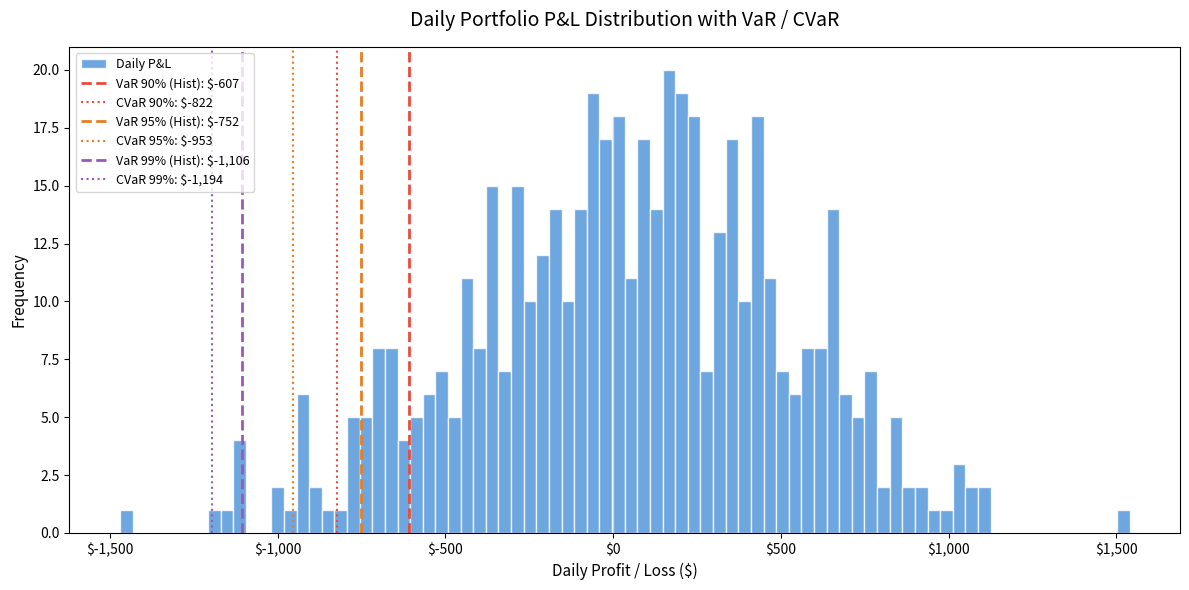

This chart was generated by the following Python code:
"""
var_model.py - AlphaPulse Investment Risk Monitor
Calculates Value at Risk (VaR) and Conditional VaR (CVaR / Expected Shortfall)
using three industry-standard methods:
  1. Historical Simulation  — non-parametric, uses actual return distribution
  2. Parametric (Variance-Covariance) — assumes normality, fast
  3. Monte Carlo VaR        — derived from simulation results

Exports a Tableau-ready CSV with per-asset and portfolio-level risk metrics.
"""

import numpy as np
import pandas as pd
import matplotlib.pyplot as plt
import os

CONFIDENCE_LEVELS = [0.90, 0.95, 0.99]
PORTFOLIO_VALUE   = 100_000.0
EXPORT_PATH       = "data/var_risk_metrics.csv"


def calculate_var(
    returns: pd.DataFrame,
    portfolio_value: float = PORTFOLIO_VALUE,
    confidence_levels: list = CONFIDENCE_LEVELS,
    method: str = "historical",
    export_csv: bool = True,
    export_path: str = EXPORT_PATH,
    plot: bool = True,
) -> dict:
    """
    Calculate Value at Risk (VaR) and CVaR for the portfolio.

    Args:
        returns           : DataFrame of daily returns (dates × tickers).
        portfolio_value   : Portfolio size in dollars (default $100,000).
        confidence_levels : List of confidence levels, e.g. [0.95, 0.99].
        method            : 'historical', 'parametric', or 'both'.
        export_csv        : Save Tableau-ready results to CSV.
        export_path       : Output path for the CSV.
        plot              : Save a VaR visualisation.

    Returns:
        Dictionary with VaR and CVaR values keyed by method and confidence level.
    """
    print(f"[AlphaPulse] Calculating VaR | Method: {method} | Portfolio: ${portfolio_value:,.0f}")

    # Equal-weight portfolio returns
    weights          = np.ones(len(returns.columns)) / len(returns.columns)
    portfolio_returns = returns.dot(weights)

    results = {}

    # ── Method 1: Historical Simulation ──────────────────────────────────
    if method in ("historical", "both"):
        hist = _historical_var(portfolio_returns, portfolio_value, confidence_levels)
        results["historical"] = hist
        _print_var_table("Historical Simulation", hist, portfolio_value, confidence_levels)

    # ── Method 2: Parametric (Variance-Covariance) ────────────────────────
    if method in ("parametric", "both"):
        para = _parametric_var(portfolio_returns, portfolio_value, confidence_levels)
        results["parametric"] = para
        _print_var_table("Parametric (Normal)", para, portfolio_value, confidence_levels)

    # ── Per-asset VaR (Historical, 95%) ───────────────────────────────────
    per_asset = _per_asset_var(returns, portfolio_value, cl=0.95)
    results["per_asset_var_95"] = per_asset

    # ── Additional risk metrics ────────────────────────────────────────────
    risk_metrics = _compute_risk_metrics(portfolio_returns, portfolio_value)
    results["risk_metrics"] = risk_metrics

    # ── Export CSV for Tableau ─────────────────────────────────────────────
    if export_csv:
        _export_for_tableau(results, returns, portfolio_value, confidence_levels, export_path)

    # ── Plot ───────────────────────────────────────────────────────────────
    if plot:
        _plot_var(portfolio_returns, portfolio_value, results, confidence_levels)

    return results


# ── VaR Method Implementations ─────────────────────────────────────────────

def _historical_var(
    portfolio_returns: pd.Series,
    portfolio_value: float,
    confidence_levels: list,
) -> dict:
    """Non-parametric VaR: sort actual returns and read off the tail."""
    output = {}
    sorted_returns = np.sort(portfolio_returns.dropna().values)

    for cl in confidence_levels:
        idx      = int(np.floor((1 - cl) * len(sorted_returns)))
        var_ret  = sorted_returns[idx]
        var_usd  = var_ret * portfolio_value          # negative = loss
        # CVaR = mean of all returns worse than VaR threshold
        cvar_ret = sorted_returns[:idx + 1].mean()
        cvar_usd = cvar_ret * portfolio_value

        output[cl] = {
            "var_return"  : float(var_ret),
            "var_usd"     : float(var_usd),
            "cvar_return" : float(cvar_ret),
            "cvar_usd"    : float(cvar_usd),
        }
    return output


def _parametric_var(
    portfolio_returns: pd.Series,
    portfolio_value: float,
    confidence_levels: list,
) -> dict:
    """
    Parametric (Variance-Covariance) VaR.
    Assumes returns are normally distributed.
    """
    from scipy.stats import norm  # optional import — only needed here

    mu    = portfolio_returns.mean()
    sigma = portfolio_returns.std()
    output = {}

    for cl in confidence_levels:
        z_score  = norm.ppf(1 - cl)
        var_ret  = mu + z_score * sigma
        var_usd  = var_ret * portfolio_value

        # CVaR for normal distribution: mu - sigma * phi(z) / (1 - cl)
        cvar_ret = mu - sigma * norm.pdf(z_score) / (1 - cl)
        cvar_usd = cvar_ret * portfolio_value

        output[cl] = {
            "var_return"  : float(var_ret),
            "var_usd"     : float(var_usd),
            "cvar_return" : float(cvar_ret),
            "cvar_usd"    : float(cvar_usd),
            "z_score"     : float(z_score),
            "mu"          : float(mu),
            "sigma"       : float(sigma),
        }
    return output


def _per_asset_var(
    returns: pd.DataFrame,
    portfolio_value: float,
    cl: float = 0.95,
) -> pd.DataFrame:
    """Calculate individual VaR for each stock in the portfolio."""
    per_asset_value = portfolio_value / len(returns.columns)
    rows = []

    for ticker in returns.columns:
        r           = returns[ticker].dropna()
        sorted_r    = np.sort(r.values)
        idx         = int(np.floor((1 - cl) * len(sorted_r)))
        var_ret     = sorted_r[idx]
        var_usd     = var_ret * per_asset_value
        cvar_ret    = sorted_r[:idx + 1].mean()
        cvar_usd    = cvar_ret * per_asset_value
        ann_vol     = r.std() * np.sqrt(252)
        ann_return  = r.mean() * 252

        rows.append({
            "ticker"           : ticker,
            "allocated_value"  : per_asset_value,
            "var_return_95"    : round(var_ret, 6),
            "var_usd_95"       : round(var_usd, 2),
            "cvar_return_95"   : round(cvar_ret, 6),
            "cvar_usd_95"      : round(cvar_usd, 2),
            "annualised_vol"   : round(ann_vol, 6),
            "annualised_return": round(ann_return, 6),
            "sharpe_ratio"     : round(ann_return / ann_vol if ann_vol != 0 else 0, 4),
        })

    return pd.DataFrame(rows)


def _compute_risk_metrics(
    portfolio_returns: pd.Series,
    portfolio_value: float,
) -> dict:
    """Compute supplementary risk metrics for the Executive Summary tab."""
    cumulative   = (1 + portfolio_returns).cumprod()
    rolling_max  = cumulative.cummax()
    drawdown     = (cumulative - rolling_max) / rolling_max
    max_drawdown = float(drawdown.min())

    ann_return   = portfolio_returns.mean() * 252
    ann_vol      = portfolio_returns.std() * np.sqrt(252)
    sharpe       = ann_return / ann_vol if ann_vol != 0 else 0

    # Sortino ratio (downside deviation only)
    downside = portfolio_returns[portfolio_returns < 0]
    downside_dev = downside.std() * np.sqrt(252)
    sortino  = ann_return / downside_dev if downside_dev != 0 else 0

    return {
        "annualised_return"   : round(ann_return, 6),
        "annualised_volatility": round(ann_vol, 6),
        "sharpe_ratio"        : round(sharpe, 4),
        "sortino_ratio"       : round(sortino, 4),
        "max_drawdown"        : round(max_drawdown, 6),
        "max_drawdown_usd"    : round(max_drawdown * portfolio_value, 2),
        "best_day_return"     : round(float(portfolio_returns.max()), 6),
        "worst_day_return"    : round(float(portfolio_returns.min()), 6),
        "positive_days_pct"   : round(float((portfolio_returns > 0).mean() * 100), 2),
    }


# ── Tableau Export ─────────────────────────────────────────────────────────

def _export_for_tableau(
    results: dict,
    returns: pd.DataFrame,
    portfolio_value: float,
    confidence_levels: list,
    export_path: str,
) -> None:
    """
    Build three Tableau-ready CSVs:
      1. var_risk_metrics.csv          — Portfolio VaR summary (all methods & CL)
      2. var_per_asset_metrics.csv     — Individual stock risk breakdown
      3. var_executive_summary.csv     — KPIs for the Executive Summary tab
    """
    os.makedirs("data", exist_ok=True)

    # ── 1. Portfolio VaR summary ──────────────────────────────────────────
    rows = []
    for method_key in ("historical", "parametric"):
        if method_key not in results:
            continue
        method_data = results[method_key]
        for cl in confidence_levels:
            if cl not in method_data:
                continue
            d = method_data[cl]
            rows.append({
                "method"            : method_key.capitalize(),
                "confidence_level"  : f"{int(cl * 100)}%",
                "var_return"        : d["var_return"],
                "var_usd"           : d["var_usd"],
                "cvar_return"       : d["cvar_return"],
                "cvar_usd"          : d["cvar_usd"],
                "portfolio_value"   : portfolio_value,
            })

    summary_df = pd.DataFrame(rows)
    summary_df.to_csv(export_path, index=False)
    print(f"[AlphaPulse] Portfolio VaR metrics saved → {export_path}")

    # ── 2. Per-asset breakdown ────────────────────────────────────────────
    if "per_asset_var_95" in results and isinstance(results["per_asset_var_95"], pd.DataFrame):
        asset_path = export_path.replace(".csv", "_per_asset.csv")
        results["per_asset_var_95"].to_csv(asset_path, index=False)
        print(f"[AlphaPulse] Per-asset VaR saved → {asset_path}")

    # ── 3. Executive Summary KPIs ─────────────────────────────────────────
    if "risk_metrics" in results and "historical" in results:
        hist_95 = results["historical"].get(0.95, {})
        exec_data = {
            **results["risk_metrics"],
            "current_var_95_usd"  : hist_95.get("var_usd", "N/A"),
            "current_cvar_95_usd" : hist_95.get("cvar_usd", "N/A"),
            "portfolio_value"     : portfolio_value,
        }
        exec_df   = pd.DataFrame([exec_data])
        exec_path = export_path.replace(".csv", "_executive_summary.csv")
        exec_df.to_csv(exec_path, index=False)
        print(f"[AlphaPulse] Executive Summary KPIs saved → {exec_path}")


# ── Visualisation ──────────────────────────────────────────────────────────

def _plot_var(
    portfolio_returns: pd.Series,
    portfolio_value: float,
    results: dict,
    confidence_levels: list,
) -> None:
    """Plot return distribution with VaR/CVaR lines."""
    os.makedirs("images", exist_ok=True)

    dollar_returns = portfolio_returns * portfolio_value
    fig, ax = plt.subplots(figsize=(12, 6))
    ax.hist(dollar_returns, bins=80, color="#4A90D9", edgecolor="white", alpha=0.8, label="Daily P&L")

    colors = ["#E74C3C", "#E67E22", "#9B59B6"]
    if "historical" in results:
        for (cl, data), color in zip(results["historical"].items(), colors):
            ax.axvline(data["var_usd"], color=color, linestyle="--", linewidth=2,
                       label=f"VaR {int(cl*100)}% (Hist): ${data['var_usd']:,.0f}")
            ax.axvline(data["cvar_usd"], color=color, linestyle=":", linewidth=1.5,
                       label=f"CVaR {int(cl*100)}%: ${data['cvar_usd']:,.0f}")

    ax.axvline(0, color="white", linewidth=1, alpha=0.5)
    ax.set_title("Daily Portfolio P&L Distribution with VaR / CVaR", fontsize=14, pad=15)
    ax.set_xlabel("Daily Profit / Loss ($)", fontsize=11)
    ax.set_ylabel("Frequency", fontsize=11)
    ax.legend(fontsize=9, loc="upper left")
    ax.xaxis.set_major_formatter(plt.FuncFormatter(lambda x, _: f"${x:,.0f}"))
    plt.tight_layout()

    path = "images/var_distribution.png"
    plt.savefig(path, dpi=150, bbox_inches="tight")
    plt.close()
    print(f"[AlphaPulse] VaR distribution plot saved → {path}")


def _print_var_table(
    method_name: str,
    data: dict,
    portfolio_value: float,
    confidence_levels: list,
) -> None:
    print(f"\n  ── {method_name} ──")
    print(f"  {'CL':>5} | {'VaR Return':>12} | {'VaR ($)':>12} | {'CVaR ($)':>12}")
    print(f"  {'-'*5}-+-{'-'*12}-+-{'-'*12}-+-{'-'*12}")
    for cl in confidence_levels:
        if cl in data:
            d = data[cl]
            print(f"  {int(cl*100):>4}% | {d['var_return']:>12.4%} | ${d['var_usd']:>11,.2f} | ${d['cvar_usd']:>11,.2f}")


if __name__ == "__main__":
    # Quick self-test with synthetic data
    np.random.seed(42)
    n_assets = 10
    fake_returns = pd.DataFrame(
        np.random.normal(0.0003, 0.015, (500, n_assets)),
        columns=[f"ASSET_{i}" for i in range(n_assets)],
    )
    results = calculate_var(fake_returns, method="both")
    print("\nDone. Check data/ and images/ folders.")
